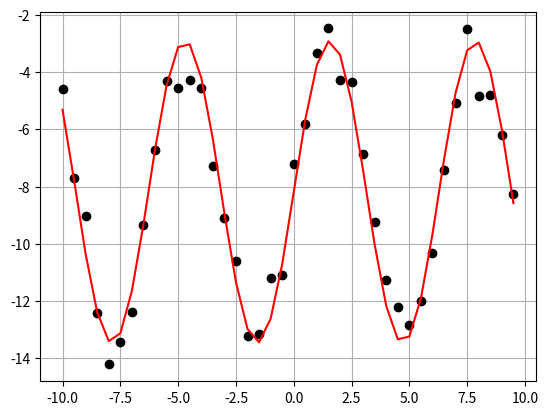

The script that saved this image:
# Delta Rule
# Trying to build source sin(x) by displaced dots


from random import uniform, choice
from math import sin, cos
import matplotlib.pyplot as plt
from numpy import arange
 

plotSize = 10           # x is [-10, 10], y is [-10, 10]
displacedFactor = 1.0   # How mach shifts dots from their original positions
dotsNumber = 20         # Number of neurons 
maxIterations = 10000
rate = 0.0001           # Educational speed


def proceed(x, k, c):
    return k * sin(x) + c


def genReferencePlot():
    c = uniform(-plotSize, plotSize)
    k = uniform(-plotSize, plotSize)
    return k, c
    

class Dot:

    def __init__(self, x, k, c):
        self.x = x
        self.c = c
        self.k = k

        self.y = proceed(x, k, c)


def genRefPlotDots(k, c, rand):
    return [
        Dot(
            i, 
            k + uniform(-displacedFactor, displacedFactor) * rand, 
            c + uniform(-displacedFactor, displacedFactor) * rand 
        ) for i in arange(-plotSize, plotSize, plotSize/dotsNumber)
    ]

 
if __name__ == '__main__':
    k = uniform(-plotSize, plotSize)
    c = uniform(-plotSize, plotSize)

    refK, refC = genReferencePlot()
    dots = genRefPlotDots(refK, refC, 1)
    plt.grid()
    plt.plot(
        [dot.x for dot in dots], 
        [dot.y for dot in dots],
        'o',
        color = 'black'
    )

    for i in range(maxIterations):
        for dot in dots:
            out = proceed(dot.x, k, c)
            delta = dot.y - out
            k += delta*rate*dot.x
            c += delta*rate


    print(f'{refK} * sin(x) + {refC}')
    print(f'{k} * sin(x) + {c}')
    newplot = genRefPlotDots(k, c, 0)
    plt.plot(
        [dot.x for dot in newplot], 
        [dot.y for dot in newplot],
        color = 'red'
    )
    plt.show()

